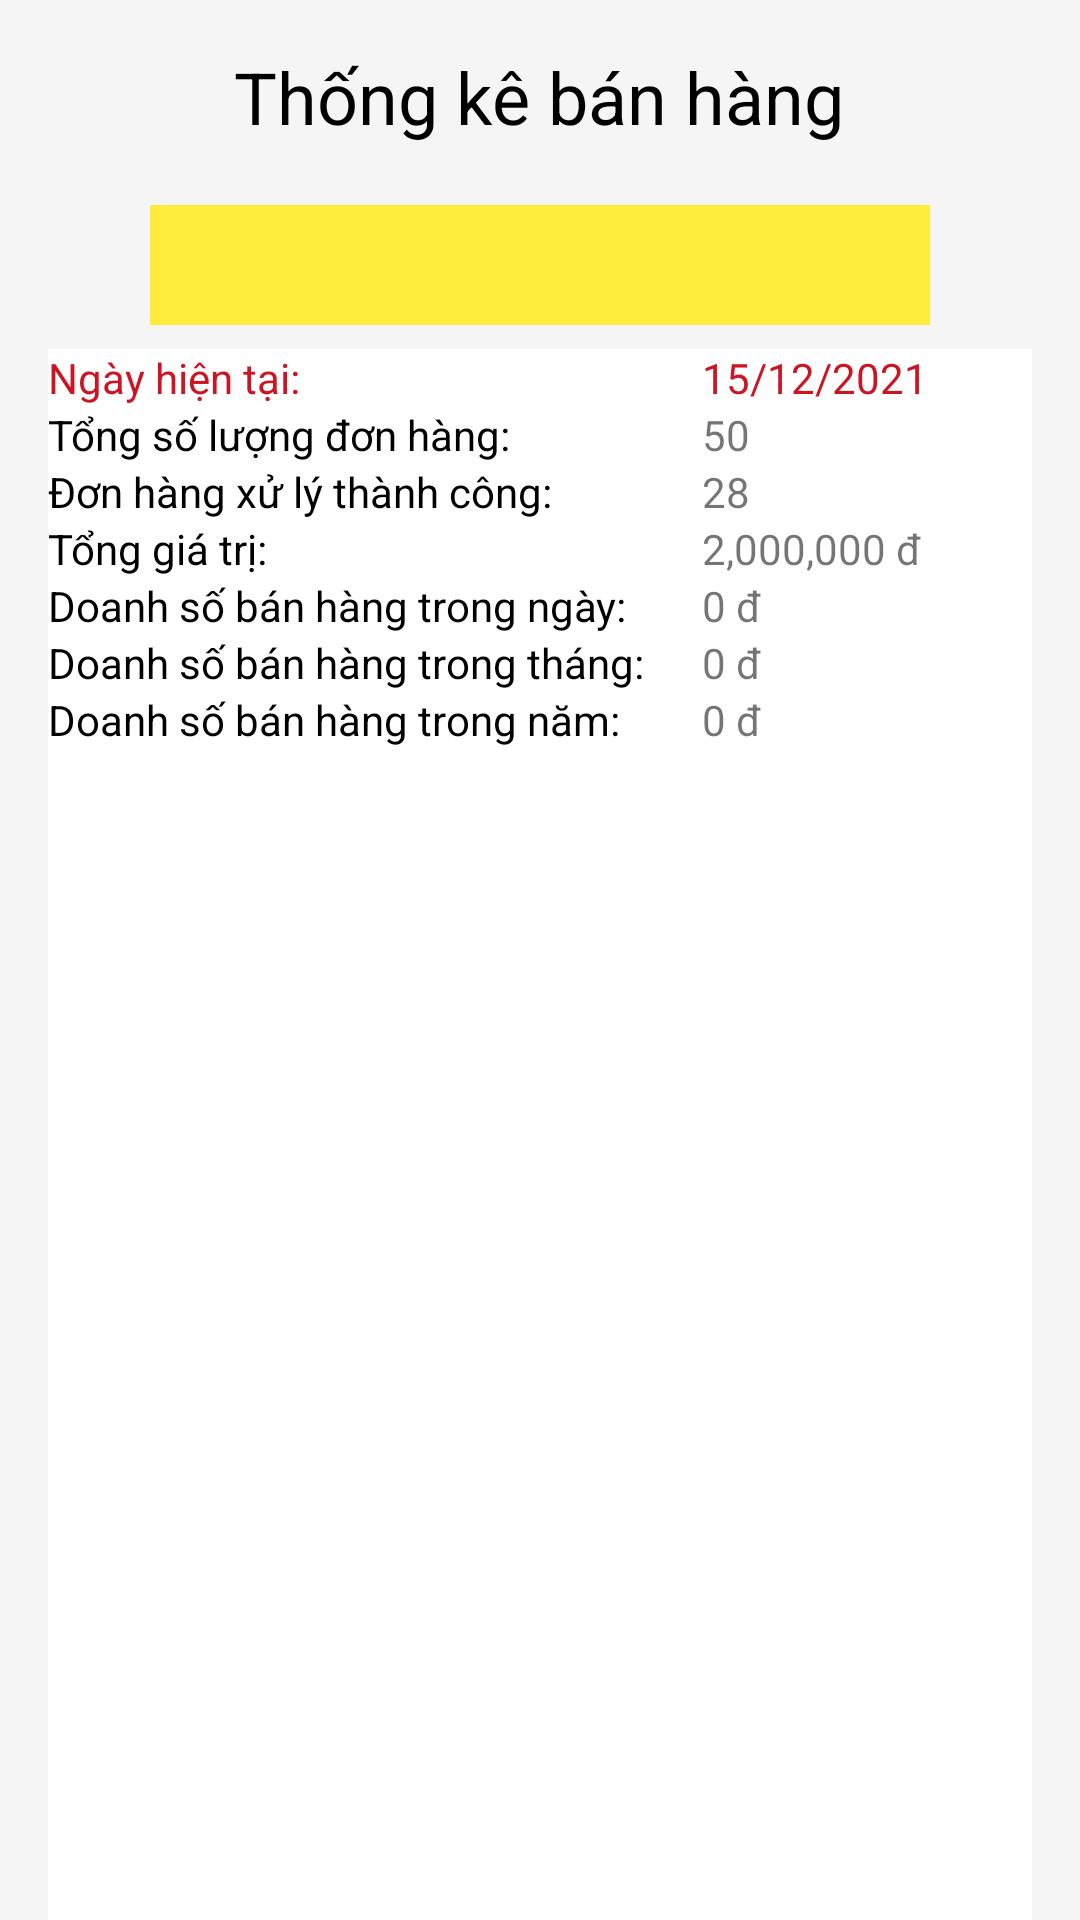

The Android layout XML behind this screen, and the referenced resources:
<!-- AndroidManifest.xml: application theme Theme.QuanLyBanHangFahasa -->
<!-- res/layout/activity_fahasa_thongkebanhang.xml -->
<?xml version="1.0" encoding="utf-8"?>
<LinearLayout xmlns:android="http://schemas.android.com/apk/res/android"
    xmlns:app="http://schemas.android.com/apk/res-auto"
    xmlns:tools="http://schemas.android.com/tools"
    android:orientation="vertical"
    android:layout_width="match_parent"
    android:layout_height="match_parent"
    android:background="@color/mauXam"
    tools:context="admin1.ufm.quanlybanhangfahasa.Activity_Fahasa.Activity_ThongKeBanHang">
    <RelativeLayout
        android:orientation="horizontal"
        android:layout_margin="16dp"
        android:layout_width="match_parent"
        android:layout_height="wrap_content">

        <ImageButton
            android:src="@drawable/back"
            android:backgroundTint="@color/mauXam"
            android:id="@+id/imgBtnBack"
            android:layout_alignParentLeft="true"
            android:layout_centerInParent="true"
            android:layout_width="wrap_content"
            android:layout_height="wrap_content"
            android:textColor="@color/black"/>

        <TextView
            android:id="@+id/lbChuDe"
            android:layout_centerInParent="true"
            android:layout_width="wrap_content"
            android:layout_height="wrap_content"
            android:text="Thống kê bán hàng"
            android:textColor="@color/black"
            android:textSize="24sp"/>
        <ImageButton
            android:visibility="invisible"
            android:src="@drawable/add"
            android:backgroundTint="@color/mauXam"
            android:id="@+id/imgBtnThem"
            android:layout_alignParentRight="true"
            android:layout_centerInParent="true"
            android:layout_width="wrap_content"
            android:layout_height="wrap_content"
            android:textColor="@color/black"/>
    </RelativeLayout>
    <com.github.mikephil.charting.charts.PieChart
        android:visibility="gone"
        android:layout_gravity="center_horizontal"
        android:background="@color/white"
        android:id="@+id/bieuDoTron"
        android:layout_width="300dp"
        android:layout_height="300dp"/>
    <com.github.mikephil.charting.charts.BarChart
        android:visibility="gone"
        android:layout_gravity="center_horizontal"
        android:background="@color/white"
        android:id="@+id/bieuDoCot"
        android:layout_width="380dp"
        android:layout_height="380dp"/>
    <Spinner
        android:id="@+id/spFilter"
        android:layout_marginTop="4dp"
        android:layout_marginBottom="8dp"
        android:layout_marginLeft="50dp"
        android:layout_marginRight="50dp"
        android:gravity="center"
        android:background="@color/mauVangChuDao"
        android:layout_width="match_parent"
        android:layout_height="40dp"/>
    <TableLayout
        android:background="@color/white"
        android:layout_marginLeft="16dp"
        android:layout_marginRight="16dp"
        android:layout_width="match_parent"
        android:layout_height="match_parent">
        <TableRow>
            <TextView
                android:layout_height="match_parent"
                android:text="Ngày hiện tại: "
                android:textColor="@color/mauDo2" />
            <TextView
                android:textColor="@color/mauDo2"
                android:id="@+id/lbNgayHienTai"
                android:layout_marginLeft="16dp"
                android:text="15/12/2021"/>
        </TableRow>
        <TableRow>
            <TextView
                android:layout_height="match_parent"
                android:text="Tổng số lượng đơn hàng: "
                android:textColor="@color/black" />
            <TextView
                android:id="@+id/lbTongSLDH"
                android:layout_marginLeft="16dp"
                android:text="50"/>
        </TableRow>

        <TableRow>
            <TextView
                android:layout_height="match_parent"
                android:text="Đơn hàng xử lý thành công: "
                android:textColor="@color/black" />
            <TextView
                android:id="@+id/lbSLDHXL"
                android:layout_marginLeft="16dp"
                android:text="28"/>
        </TableRow>
        <TableRow>
            <TextView
                android:layout_height="match_parent"
                android:text="Tổng giá trị: "
                android:textColor="@color/black" />
            <TextView
                android:id="@+id/lbTongTien"
                android:layout_marginLeft="16dp"
                android:text="2,000,000 đ"/>
        </TableRow>
        <TableRow>
            <TextView
                android:layout_height="match_parent"
                android:text="Doanh số bán hàng trong ngày: "
                android:textColor="@color/black" />
            <TextView
                android:id="@+id/lbDoanhSoNgay"
                android:layout_marginLeft="16dp"
                android:text="0 đ"/>
        </TableRow>

        <TableRow>
            <TextView
                android:layout_height="match_parent"
                android:text="Doanh số bán hàng trong tháng: "
                android:textColor="@color/black" />
            <TextView
                android:id="@+id/lbDoanhSoThang"
                android:layout_marginLeft="16dp"
                android:text="0 đ"/>
        </TableRow>
        <TableRow>
            <TextView
                android:layout_height="match_parent"
                android:text="Doanh số bán hàng trong năm: "
                android:textColor="@color/black" />
            <TextView
                android:id="@+id/lbDoanhSoNam"
                android:layout_marginLeft="16dp"
                android:text="0 đ"/>
        </TableRow>

    </TableLayout>

</LinearLayout>
<!-- resources referenced by this layout -->
<resources>
  <color name="black">#FF000000</color>
  <color name="mauDo2">#CC1423</color>
  <color name="mauVangChuDao">#FFEB3B</color>
  <color name="mauXam">#F6F5F5</color>
  <color name="white">#FFFFFFFF</color>
  <style name="Theme.QuanLyBanHangFahasa" parent="Theme.MaterialComponents.DayNight.DarkActionBar">
          
          <item name="colorPrimary">@color/purple_500</item>
          <item name="colorPrimaryVariant">@color/mauVangChuDao</item>
          <item name="colorOnPrimary">@color/white</item>
          
          <item name="colorSecondary">@color/teal_200</item>
          <item name="colorSecondaryVariant">@color/teal_700</item>
          <item name="colorOnSecondary">@color/black</item>
          
          <item name="android:statusBarColor" tools:targetApi="l">?attr/colorPrimaryVariant</item>
          
      </style>
  <color name="purple_500">#FF6200EE</color>
  <color name="teal_200">#FF03DAC5</color>
  <color name="teal_700">#FF018786</color>
</resources>
